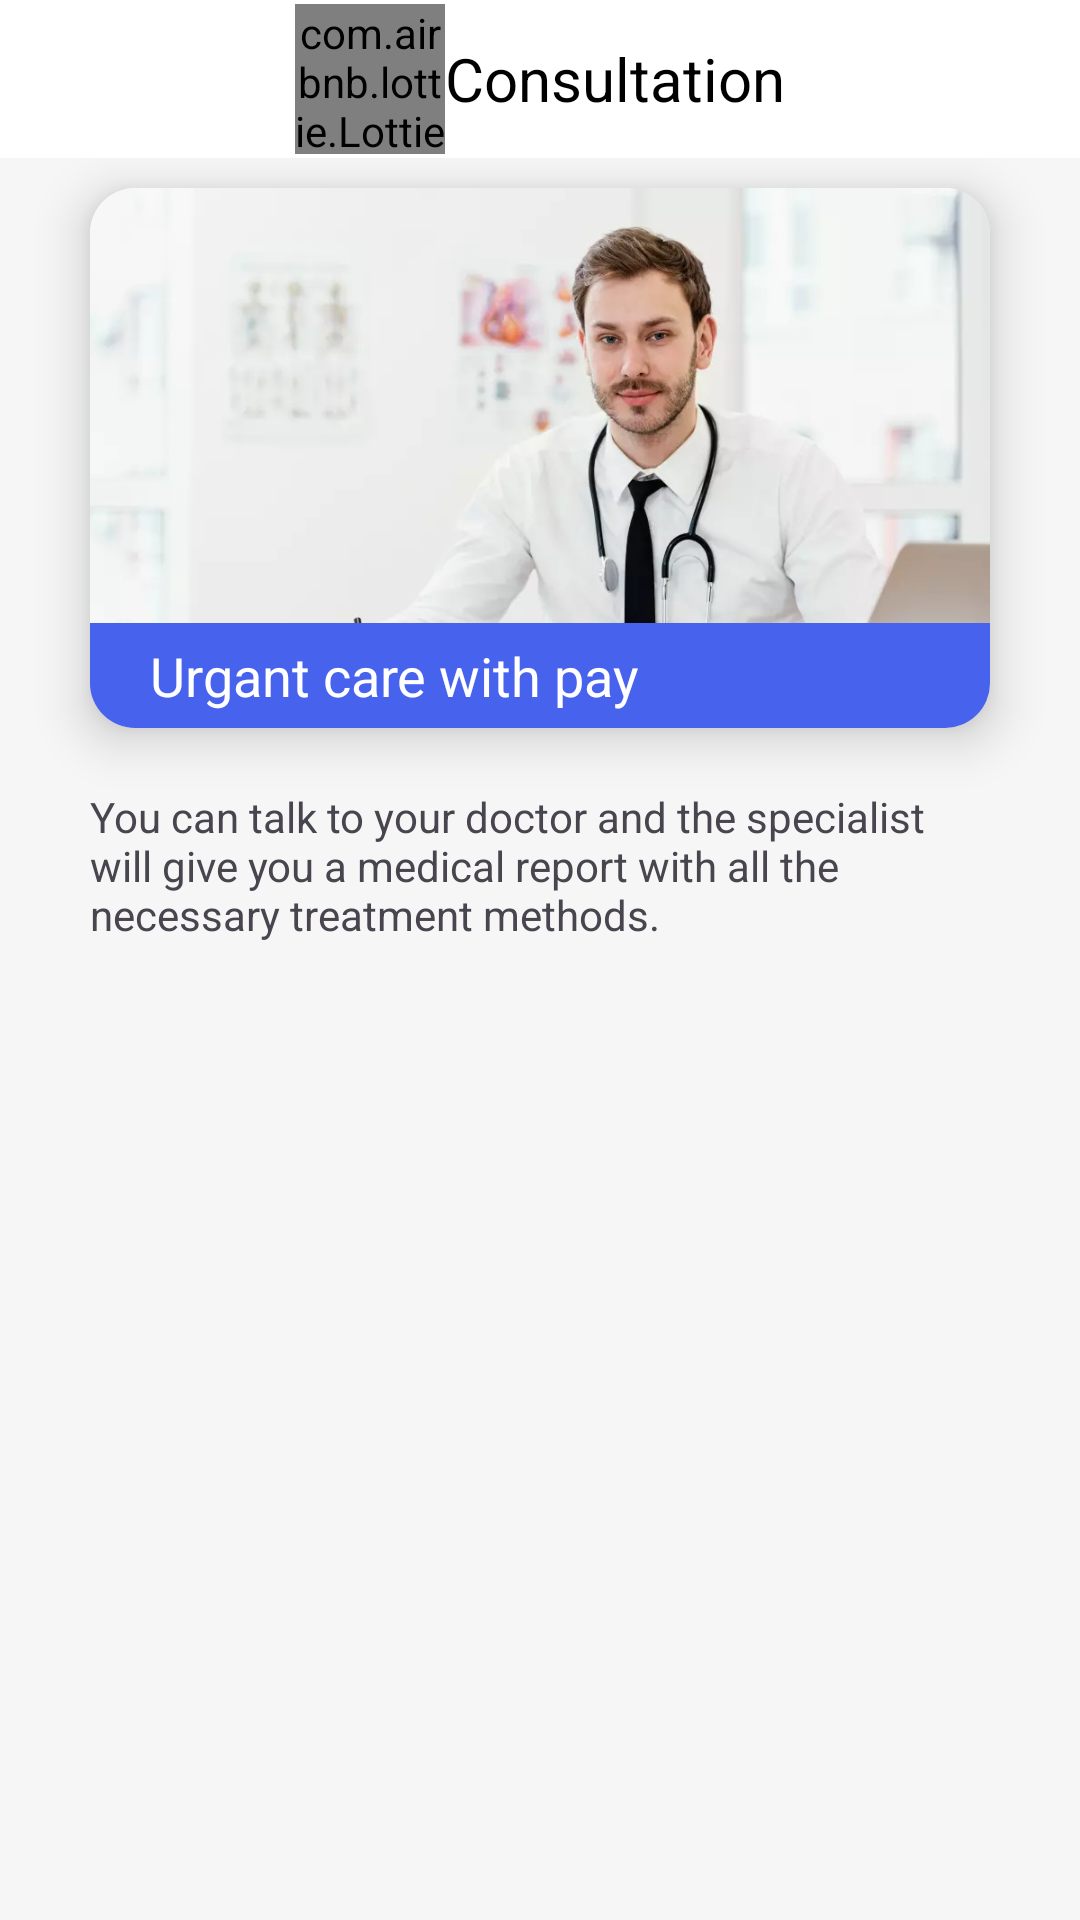

Android layout source for this screen:
<!-- AndroidManifest.xml: application theme Theme.Clinics -->
<!-- res/layout/page_doctors.xml -->
<?xml version="1.0" encoding="utf-8"?>
<LinearLayout xmlns:android="http://schemas.android.com/apk/res/android"
    xmlns:app="http://schemas.android.com/apk/res-auto"
    android:layout_width="match_parent"
    android:layout_height="match_parent"
    android:background="#f6f6f6"
    android:orientation="vertical">

    <FrameLayout
        android:layout_width="match_parent"
        android:layout_height="0dp"
        android:layout_weight="0.09"
        android:background="@color/white">

        <LinearLayout
            android:layout_width="wrap_content"
            android:layout_height="wrap_content"
            android:layout_gravity="center">

            <com.airbnb.lottie.LottieAnimationView
                android:id="@+id/animationView"
                android:layout_width="50dp"
                android:layout_height="50dp"
                android:layout_gravity="center"
                app:lottie_autoPlay="false"
                app:lottie_loop="true"
                app:lottie_rawRes="@raw/loder_lottie" />

            <TextView
                android:layout_width="wrap_content"
                android:layout_height="wrap_content"
                android:layout_gravity="center"
                android:gravity="center"
                android:text="Consultation"
                android:textColor="@color/black"
                android:textSize="20sp" />
        </LinearLayout>
    </FrameLayout>


    <androidx.core.widget.NestedScrollView
        android:layout_width="match_parent"
        android:layout_weight="1"
        android:layout_height="0dp">

        <LinearLayout
            android:layout_width="match_parent"
            android:layout_height="match_parent"
            android:orientation="vertical">

            <androidx.cardview.widget.CardView
                android:layout_width="match_parent"
                android:layout_height="180dp"
                android:layout_marginHorizontal="30dp"
                android:layout_marginVertical="10dp"
                android:layout_marginLeft="30dp"
                android:layout_marginTop="10dp"
                android:layout_marginRight="30dp"
                android:layout_marginBottom="10dp"
                app:cardCornerRadius="15dp"
                app:cardElevation="10dp">

                <FrameLayout
                    android:layout_width="match_parent"
                    android:layout_height="match_parent">

                    <ImageView
                        android:layout_width="match_parent"
                        android:layout_height="match_parent"
                        android:scaleType="centerCrop"
                        android:src="@drawable/medical" />

                    <LinearLayout
                        android:layout_width="match_parent"
                        android:layout_height="35dp"
                        android:layout_gravity="bottom"
                        android:background="@color/baseColor">

                        <TextView
                            android:layout_width="wrap_content"
                            android:layout_height="wrap_content"
                            android:layout_gravity="center"
                            android:layout_marginStart="20dp"
                            android:text="Urgant care with pay"
                            android:textColor="@color/white"
                            android:textSize="18sp" />
                    </LinearLayout>

                    <View
                        android:id="@+id/consultation"
                        android:layout_width="match_parent"
                        android:layout_height="match_parent" />
                </FrameLayout>
            </androidx.cardview.widget.CardView>

            <TextView
                android:layout_width="wrap_content"
                android:layout_height="wrap_content"
                android:layout_marginHorizontal="30dp"
                android:layout_marginLeft="30dp"
                android:layout_marginTop="10dp"
                android:layout_marginRight="30dp"
                android:layout_marginBottom="10dp"
                android:text="You can talk to your doctor and the specialist will give you a medical report with all the necessary treatment methods." />

            <androidx.recyclerview.widget.RecyclerView
                android:id="@+id/recyclerView"
                android:layout_width="match_parent"
                android:layout_height="0dp"
                android:layout_marginTop="15dp"
                android:layout_weight="1"
                android:orientation="vertical"
                app:layoutManager="androidx.recyclerview.widget.GridLayoutManager"
                app:spanCount="2" />



        </LinearLayout>
    </androidx.core.widget.NestedScrollView>

</LinearLayout>
<!-- resources referenced by this layout -->
<resources>
  <color name="baseColor">#4763ed</color>
  <color name="black">#FF000000</color>
  <color name="white">#FFFFFFFF</color>
  <!-- drawable medical: webp bitmap (drawable, 18754 bytes) -->
  <style name="Theme.Clinics" parent="Base.Theme.Clinics" />
  <style name="Base.Theme.Clinics" parent="Theme.Material3.Light.NoActionBar">
          <item name="android:statusBarColor">@color/baseColor</item>
          <item name="background">@color/white</item>
          <item name="android:windowSplashScreenBackground" tools:targetApi="s">@color/white</item>
          <item name="android:navigationBarColor">@color/baseColor</item>
      </style>
</resources>
